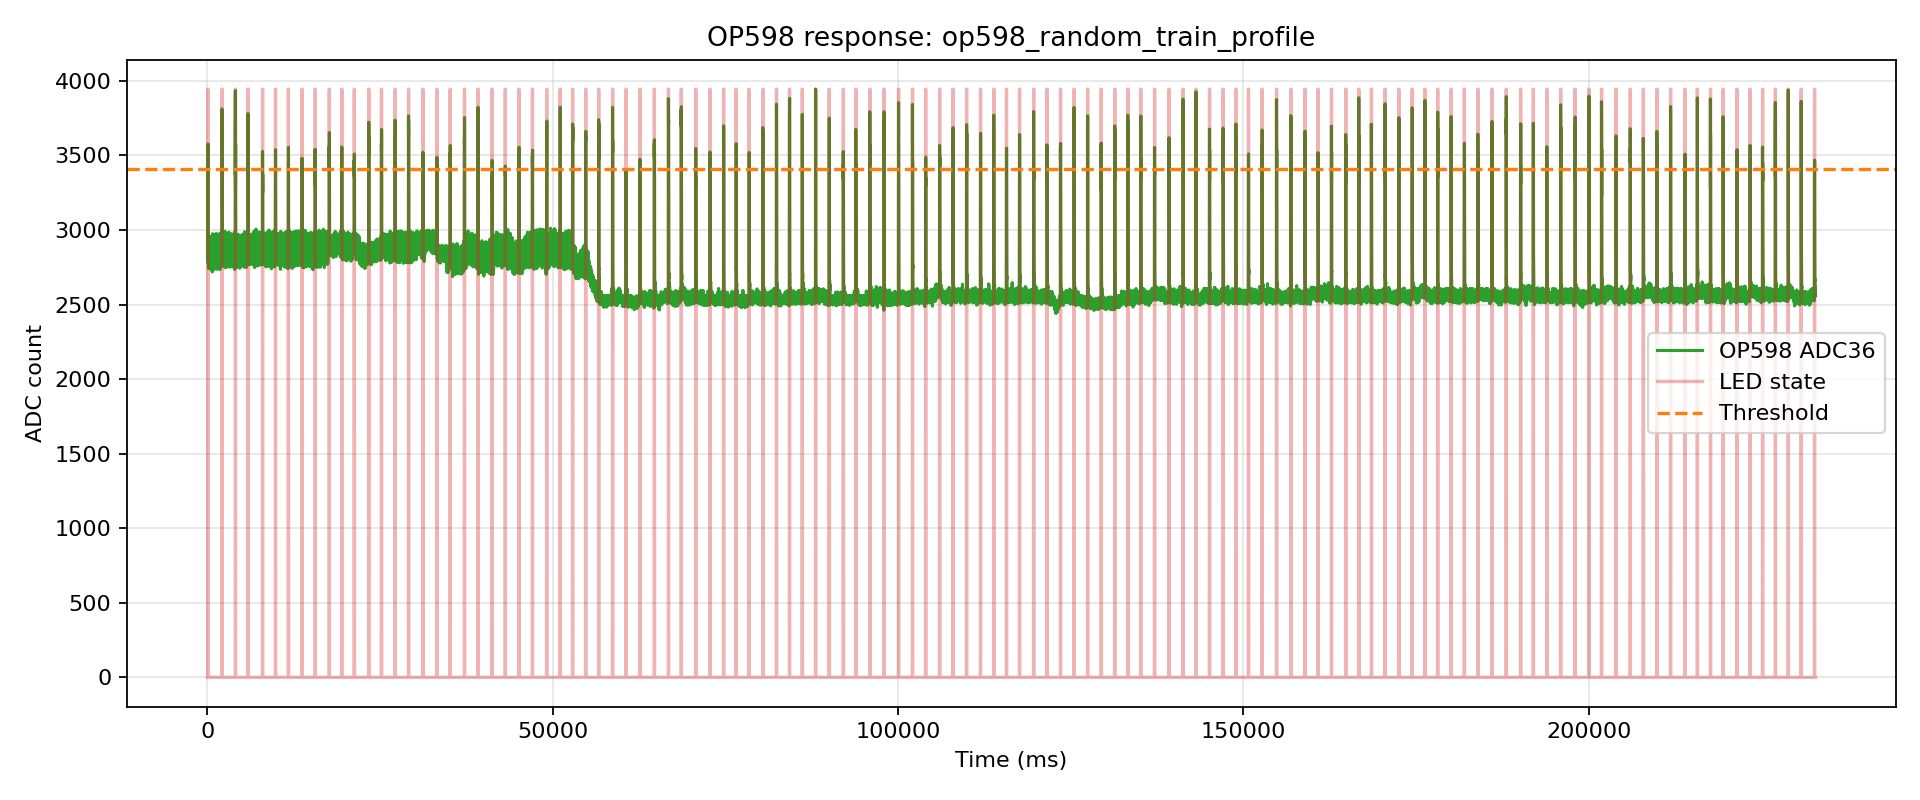

Values plotted in this chart, from the file beside it:
index, t_us, t_ms, adc, led, phase, pulse_index
0, 119, 0.119, 2902, 0, pre, -1
1, 4038, 4.038, 2896, 0, pre, -1
2, 17315, 17.32, 2783, 0, pre, -1
3, 20975, 20.98, 2887, 0, pre, -1
4, 24614, 24.61, 2901, 0, pre, -1
5, 28278, 28.28, 2814, 0, pre, -1
6, 37316, 37.32, 2894, 0, pre, -1
7, 40993, 40.99, 2935, 1, pulse, 0
8, 47321, 47.32, 3455, 1, pulse, 0
9, 57312, 57.31, 3493, 1, pulse, 0
10, 60951, 60.95, 3558, 1, pulse, 0
11, 67315, 67.31, 3439, 1, pulse, 0
12, 77315, 77.31, 3376, 1, pulse, 0
13, 80982, 80.98, 3578, 0, gap, 0
14, 84838, 84.84, 3027, 0, gap, 0
15, 97316, 97.32, 2785, 0, gap, 0
16, 101041, 101, 2823, 0, gap, 0
17, 104774, 104.8, 2902, 0, gap, 0
18, 117319, 117.3, 2793, 0, gap, 0
19, 121067, 121.1, 2879, 0, gap, 0
20, 124794, 124.8, 2879, 0, gap, 0
21, 128546, 128.5, 2798, 0, gap, 0
22, 137320, 137.3, 2899, 0, gap, 0
23, 141082, 141.1, 2944, 0, gap, 0
24, 147320, 147.3, 2770, 0, gap, 0
25, 157316, 157.3, 2937, 0, gap, 0
26, 161068, 161.1, 2779, 0, gap, 0
27, 167315, 167.3, 2877, 0, gap, 0
28, 177319, 177.3, 2742, 0, gap, 0
29, 181098, 181.1, 2818, 0, gap, 0
30, 184860, 184.9, 2847, 0, gap, 0
31, 197316, 197.3, 2767, 0, gap, 0
32, 201101, 201.1, 2801, 0, gap, 0
33, 204881, 204.9, 2890, 0, gap, 0
34, 217319, 217.3, 2790, 0, gap, 0
35, 221125, 221.1, 2878, 0, gap, 0
36, 224920, 224.9, 2879, 0, gap, 0
37, 228741, 228.7, 2793, 0, gap, 0
38, 237320, 237.3, 2875, 0, gap, 0
39, 241152, 241.2, 2946, 0, gap, 0
40, 247320, 247.3, 2758, 0, gap, 0
41, 257316, 257.3, 2946, 0, gap, 0
42, 261146, 261.1, 2785, 0, gap, 0
43, 267315, 267.3, 2855, 0, gap, 0
44, 277319, 277.3, 2769, 0, gap, 0
45, 281170, 281.2, 2830, 0, gap, 0
46, 285009, 285, 2864, 0, gap, 0
47, 297316, 297.3, 2745, 0, gap, 0
48, 301173, 301.2, 2783, 0, gap, 0
49, 305029, 305, 2886, 0, gap, 0
50, 317319, 317.3, 2822, 0, gap, 0
51, 321190, 321.2, 2901, 0, gap, 0
52, 325056, 325.1, 2869, 0, gap, 0
53, 328956, 329, 2802, 0, gap, 0
54, 335869, 335.9, 2850, 0, gap, 0
55, 347315, 347.3, 2769, 0, gap, 0
56, 350991, 351, 2791, 0, gap, 0
57, 354670, 354.7, 2890, 0, gap, 0
58, 367319, 367.3, 2810, 0, gap, 0
59, 371018, 371, 2877, 0, gap, 0
... 33,357 more rows
